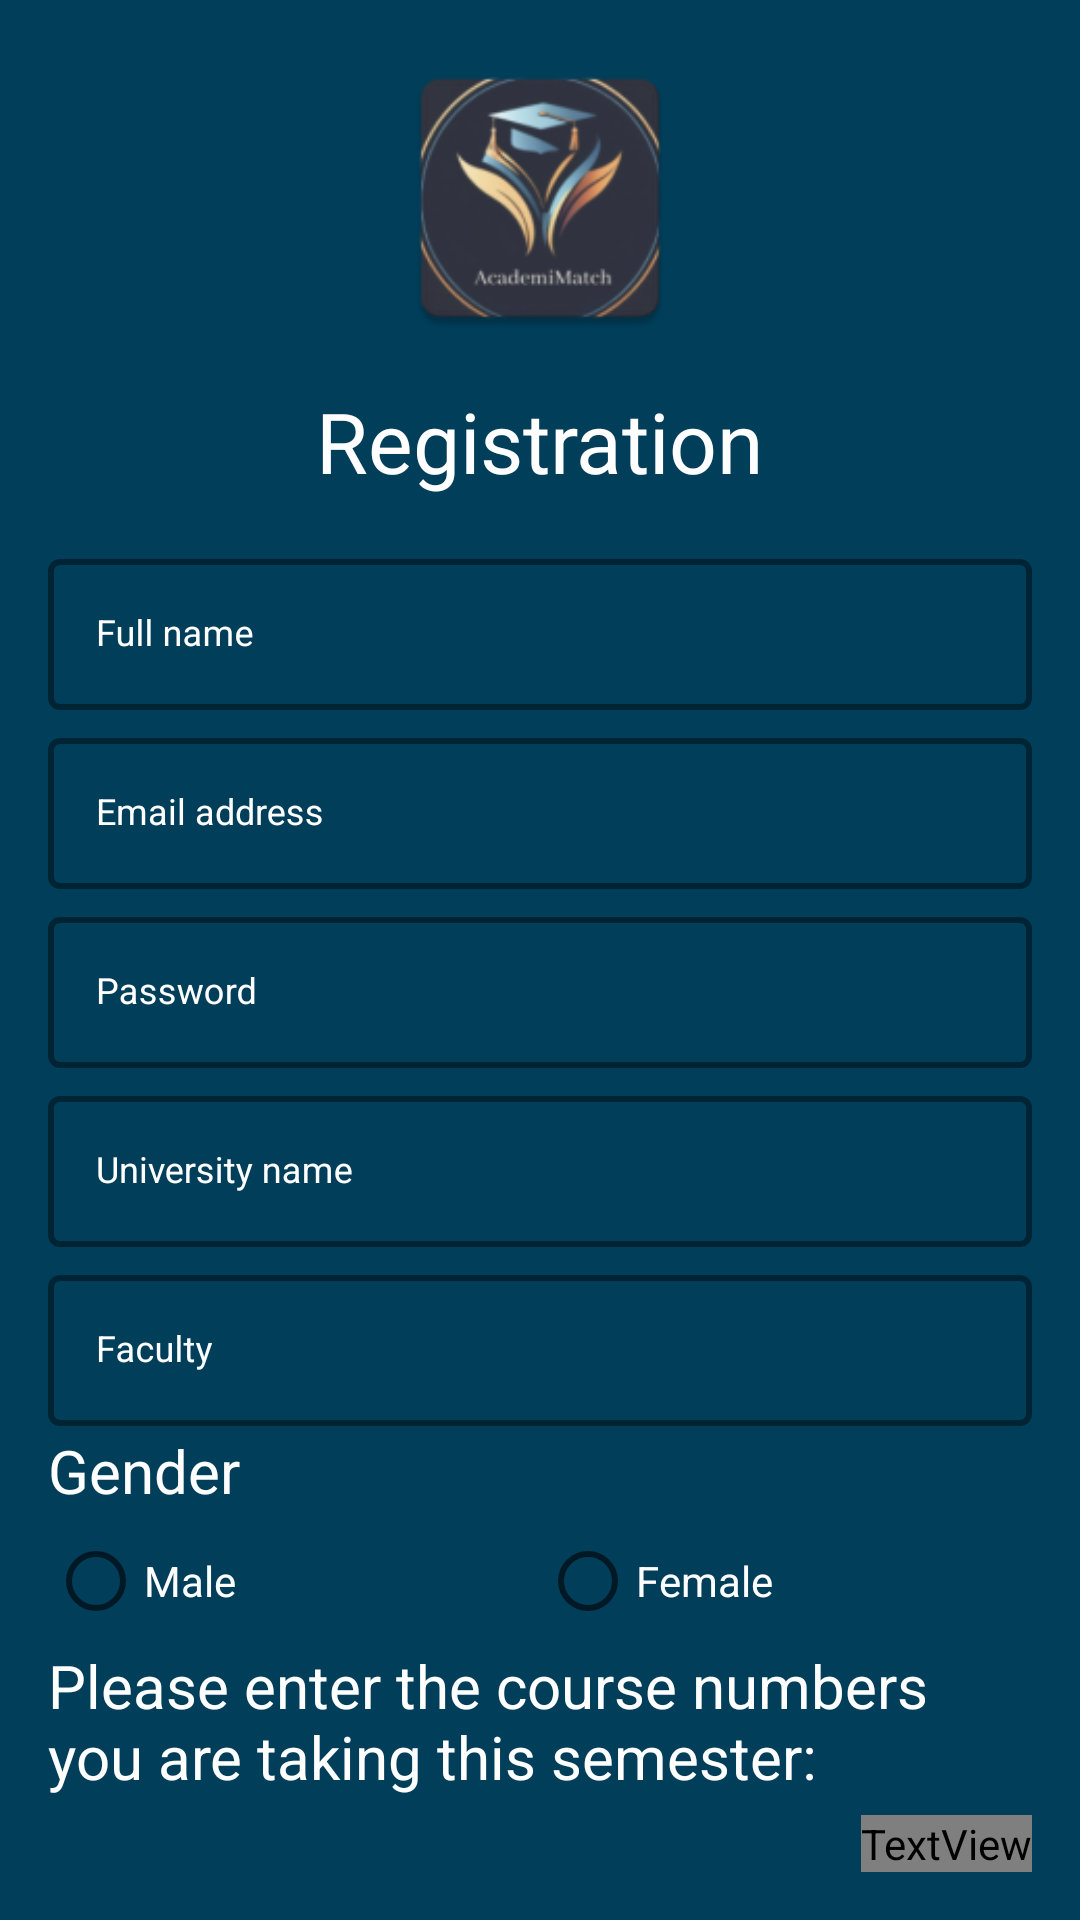

Write the Android layout XML for this screen, with the resource values it uses.
<!-- AndroidManifest.xml: application theme Theme.AcademyMatch -->
<!-- res/layout/activity_registration.xml -->
<?xml version="1.0" encoding="utf-8"?>
<androidx.constraintlayout.widget.ConstraintLayout xmlns:android="http://schemas.android.com/apk/res/android"
    xmlns:app="http://schemas.android.com/apk/res-auto"
    xmlns:tools="http://schemas.android.com/tools"
    android:layout_width="match_parent"
    android:layout_height="match_parent"
    android:background="@color/background_color"
    android:padding="@dimen/margin_l"
    tools:context=".RegistrationActivity">

    <androidx.core.widget.NestedScrollView
        android:layout_width="match_parent"
        android:layout_height="0dp"
        android:scrollbars="vertical"
        app:layout_constraintBottom_toTopOf="@+id/next_button"
        app:layout_constraintTop_toTopOf="parent">

        <LinearLayout
            android:layout_width="match_parent"
            android:layout_height="wrap_content"
            android:orientation="vertical">

            <ImageView
                android:layout_width="100dp"
                android:layout_height="100dp"
                android:layout_gravity="center"
                android:src="@mipmap/ic_launcher" />

            <TextView
                style="@style/H1"
                android:layout_width="wrap_content"
                android:layout_height="wrap_content"
                android:layout_gravity="center"
                android:layout_marginVertical="@dimen/margin_l"
                android:text="Registration" />

            <com.google.android.material.textfield.TextInputLayout
                style="@style/InputLayout"
                android:layout_width="match_parent"
                android:layout_height="wrap_content"
                android:hint="Full name">

                <com.google.android.material.textfield.TextInputEditText
                    android:id="@+id/full_name_edit_text"
                    style="@style/InputLayout"
                    android:layout_width="match_parent"
                    android:layout_height="wrap_content" />

            </com.google.android.material.textfield.TextInputLayout>

            <com.google.android.material.textfield.TextInputLayout
                style="@style/InputLayout"
                android:layout_width="match_parent"
                android:layout_height="wrap_content"
                android:layout_marginTop="@dimen/margin_xs"
                android:hint="Email address">

                <com.google.android.material.textfield.TextInputEditText
                    android:id="@+id/email_edit_text"
                    style="@style/InputLayout"
                    android:layout_width="match_parent"
                    android:layout_height="wrap_content" />

            </com.google.android.material.textfield.TextInputLayout>

            <com.google.android.material.textfield.TextInputLayout
                style="@style/InputLayout"
                android:layout_width="match_parent"
                android:layout_height="wrap_content"
                android:layout_marginTop="@dimen/margin_xs"
                android:hint="Password">

                <com.google.android.material.textfield.TextInputEditText
                    android:id="@+id/password_edit_text"
                    style="@style/InputLayout"
                    android:layout_width="match_parent"
                    android:layout_height="wrap_content"
                    android:inputType="textPassword" />

            </com.google.android.material.textfield.TextInputLayout>

            <com.google.android.material.textfield.TextInputLayout
                style="@style/InputLayout"
                android:layout_width="match_parent"
                android:layout_height="wrap_content"
                android:layout_marginTop="@dimen/margin_xs"
                android:hint="University name">

                <com.google.android.material.textfield.TextInputEditText
                    android:id="@+id/university_name_edit_text"
                    style="@style/InputLayout"
                    android:layout_width="match_parent"
                    android:layout_height="wrap_content" />

            </com.google.android.material.textfield.TextInputLayout>

            <com.google.android.material.textfield.TextInputLayout
                style="@style/InputLayout"
                android:layout_width="match_parent"
                android:layout_height="wrap_content"
                android:layout_marginTop="@dimen/margin_xs"
                android:hint="Faculty">

                <com.google.android.material.textfield.TextInputEditText
                    android:id="@+id/faculty_edit_text"
                    style="@style/InputLayout"
                    android:layout_width="match_parent"
                    android:layout_height="wrap_content" />

            </com.google.android.material.textfield.TextInputLayout>


            <TextView
                style="@style/H3"
                android:layout_width="wrap_content"
                android:layout_height="wrap_content"
                android:layout_marginTop="@dimen/margin_xs"
                android:text="Gender" />

            <RadioGroup
                android:id="@+id/gender_radio_group"
                android:layout_width="match_parent"
                android:layout_height="wrap_content"
                android:orientation="horizontal"
                android:weightSum="2">

                <RadioButton
                    android:id="@+id/male_radio_button"
                    android:layout_width="0dp"
                    android:layout_height="wrap_content"
                    android:layout_weight="1"
                    android:text="Male"
                    android:textColor="@color/white" />

                <RadioButton
                    android:id="@+id/female_radio_button"
                    android:layout_width="0dp"
                    android:layout_height="wrap_content"
                    android:layout_weight="1"
                    android:text="Female"
                    android:textColor="@color/white" />

            </RadioGroup>

            <TextView
                style="@style/H3"
                android:layout_width="wrap_content"
                android:layout_height="wrap_content"
                android:text="Please enter the course numbers you are taking this semester:" />

            <androidx.recyclerview.widget.RecyclerView
                android:id="@+id/courses_rv"
                android:layout_width="match_parent"
                android:layout_height="wrap_content"
                app:layoutManager="androidx.recyclerview.widget.LinearLayoutManager"
                tools:itemCount="3"
                tools:listitem="@layout/item_course" />
        </LinearLayout>


    </androidx.core.widget.NestedScrollView>


    <TextView
        android:id="@+id/next_button"
        android:layout_width="wrap_content"
        android:layout_height="wrap_content"
        android:enabled="false"
        android:text="Next"
        android:textColor="@drawable/button_availability"
        app:layout_constraintBottom_toBottomOf="parent"
        app:layout_constraintEnd_toEndOf="parent" />

</androidx.constraintlayout.widget.ConstraintLayout>
<!-- res/layout/item_course.xml (included above) -->
<?xml version="1.0" encoding="utf-8"?>
<RelativeLayout xmlns:android="http://schemas.android.com/apk/res/android"
    xmlns:app="http://schemas.android.com/apk/res-auto"
    android:layout_width="match_parent"
    android:layout_height="wrap_content"
    android:background="@color/background_color"
    android:padding="@dimen/margin_l">

    <com.google.android.material.textfield.TextInputLayout
        style="@style/InputLayout"
        android:layout_toStartOf="@id/add_course"
        android:layout_width="match_parent"
        android:layout_height="wrap_content">

        <com.google.android.material.textfield.TextInputEditText
            android:id="@+id/course_number_edit_text"
            style="@style/InputLayout"
            android:layout_width="match_parent"
            android:layout_height="wrap_content"
            android:hint="Set"
            android:digits="0123456789.-,+"
            android:inputType="number" />

    </com.google.android.material.textfield.TextInputLayout>

    <ImageView
        android:id="@+id/add_course"
        android:layout_width="wrap_content"
        android:layout_height="wrap_content"
        android:layout_alignParentEnd="true"
        android:layout_centerVertical="true"
        android:src="@drawable/baseline_add_24"
        app:tint="@color/white" />
</RelativeLayout>
<!-- resources referenced by this layout -->
<resources>
  <color name="background_color">#003E5A</color>
  <color name="white">#FFFFFFFF</color>
  <dimen name="margin_l">16dp</dimen>
  <dimen name="margin_xs">4dp</dimen>
  <!-- mipmap ic_launcher: webp bitmap (mipmap-hdpi, 4680 bytes) -->
  <style name="H1">
          <item name="android:textColor">@color/white</item>
          <item name="android:textSize">28sp</item>
          <item name="android:fontWeight">700</item>
          <item name="android:includeFontPadding">false</item>
      </style>
  <style name="H3">
          <item name="android:textColor">@color/white</item>
          <item name="android:textSize">20sp</item>
          <item name="android:fontWeight">600</item>
          <item name="android:includeFontPadding">false</item>
      </style>
  <style name="InputLayout" parent="@style/Widget.MaterialComponents.TextInputLayout.OutlinedBox">
          <item name="boxStrokeColor">@color/white</item>
          <item name="boxStrokeWidth">2dp</item>
          <item name="android:textColorHint">@color/white</item>
          <item name="android:textColor">@color/white</item>
          <item name="android:textSize">12sp</item>
          <item name="android:fontWeight">600</item>
      </style>
  <style name="Theme.AcademyMatch" parent="Theme.MaterialComponents.Light.NoActionBar">
          
          <item name="colorPrimary">@color/white</item>
          <item name="colorPrimaryVariant">@color/purple_700</item>
          <item name="colorOnPrimary">@color/white</item>
          
          <item name="colorSecondary">@color/teal_200</item>
          <item name="colorSecondaryVariant">@color/teal_700</item>
          <item name="colorOnSecondary">@color/white</item>
          
          <item name="android:statusBarColor">?attr/colorPrimaryVariant</item>
          
      </style>
  <color name="purple_700">#FF3700B3</color>
  <color name="teal_200">#FF03DAC5</color>
  <color name="teal_700">#FF018786</color>
</resources>
